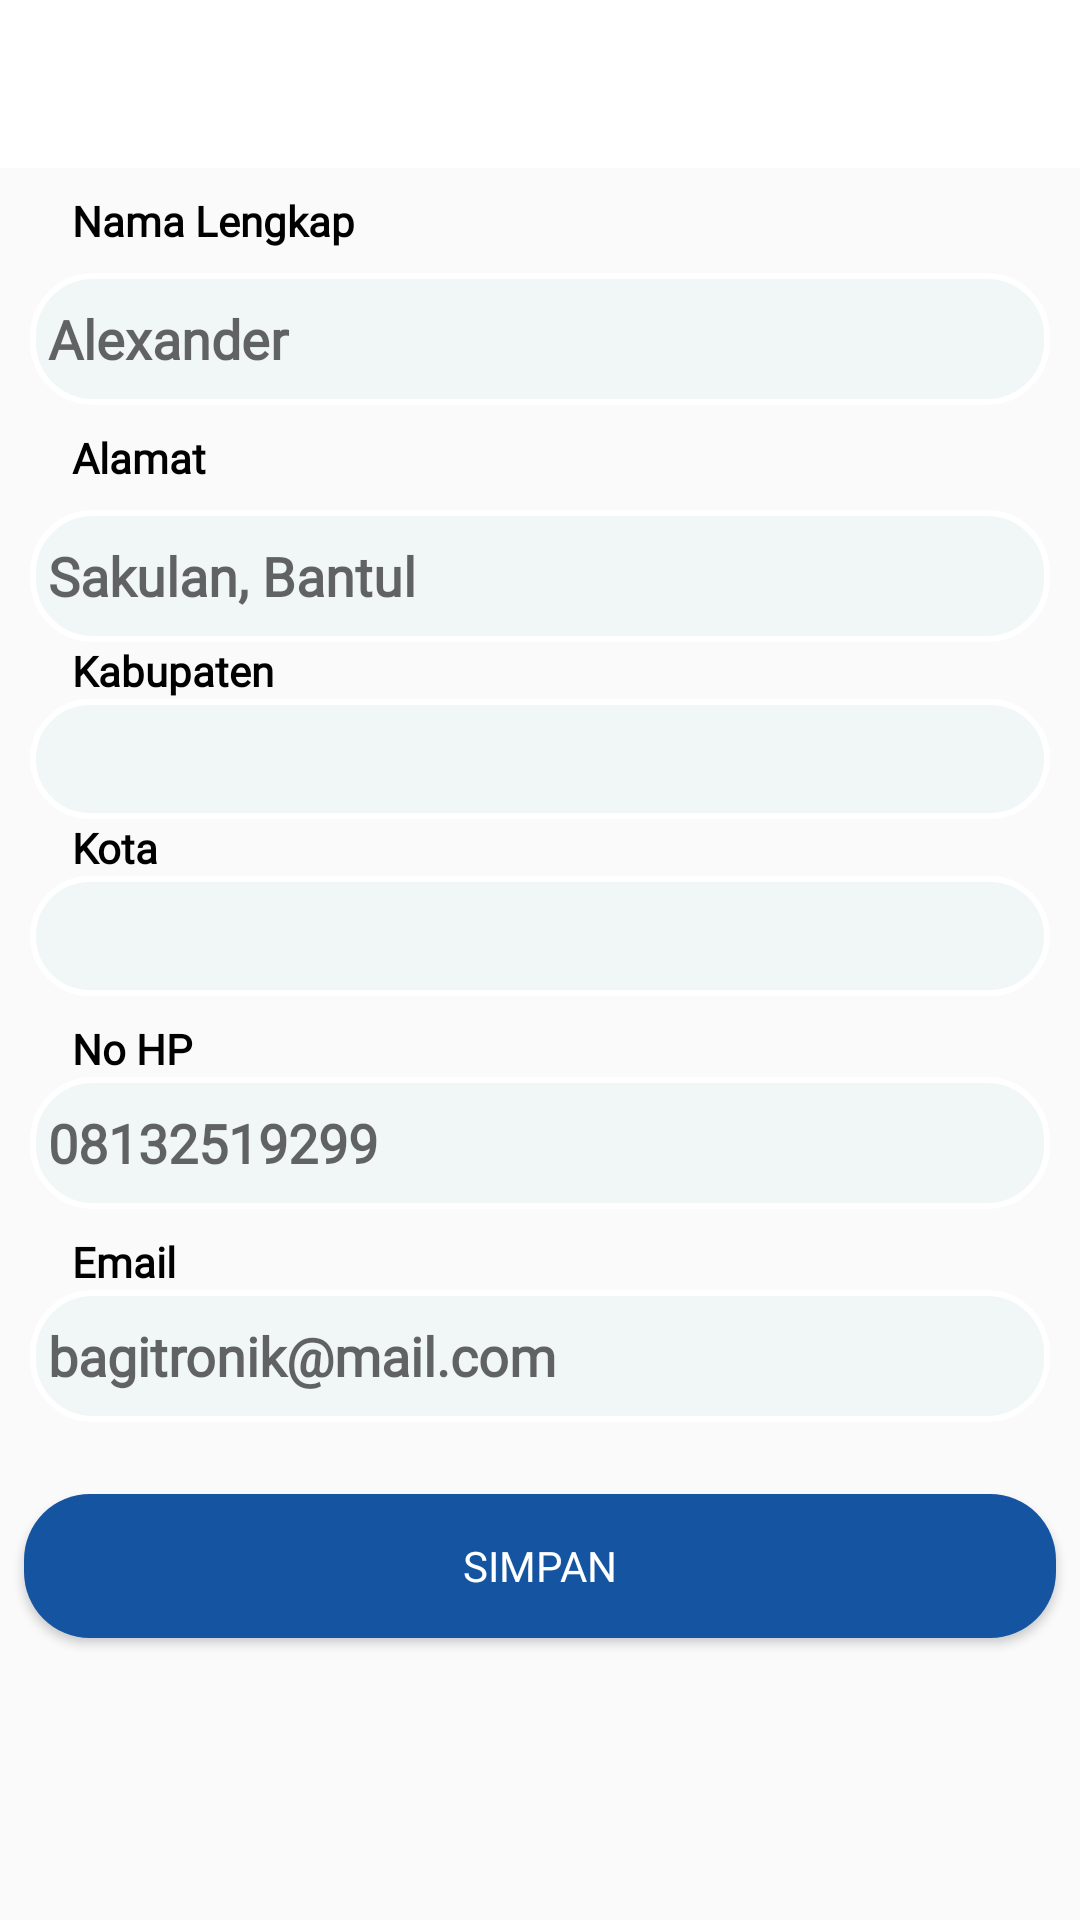

This screen was rendered from an Android layout file. Write that file and the resources it references.
<!-- AndroidManifest.xml: activity theme NoActionBar -->
<!-- res/layout/activity_edit_profile.xml -->
<?xml version="1.0" encoding="utf-8"?>
<LinearLayout xmlns:android="http://schemas.android.com/apk/res/android"
    xmlns:app="http://schemas.android.com/apk/res-auto"
    xmlns:tools="http://schemas.android.com/tools"
    android:id="@+id/rootEditProfile"
    android:layout_width="match_parent"
    android:layout_height="match_parent"
    android:orientation="vertical">

    <androidx.appcompat.widget.Toolbar
        android:id="@+id/toolbarEditUser"
        android:layout_width="match_parent"
        android:layout_height="?attr/actionBarSize"
        android:background="@color/white"
        android:minHeight="?attr/actionBarSize"
        app:popupTheme="@style/ThemeOverlay.AppCompat.Light">

    </androidx.appcompat.widget.Toolbar>

    <androidx.core.widget.NestedScrollView
        android:layout_width="match_parent"
        android:layout_height="match_parent"
        app:layout_behavior="@string/appbar_scrolling_view_behavior">


        <LinearLayout
            android:layout_width="match_parent"
            android:layout_height="match_parent"
            android:orientation="vertical">

            <TextView
                android:id="@+id/tvEditFirstName"
                android:layout_width="wrap_content"
                android:layout_height="wrap_content"
                android:layout_marginStart="24dp"
                android:layout_marginTop="8dp"
                android:fontFamily="@font/lato"
                android:text="Nama Lengkap"
                android:textColor="@color/black"
                android:textStyle="bold" />

            <EditText
                android:id="@+id/etEditName"
                android:layout_width="match_parent"
                android:layout_height="44dp"
                android:layout_marginStart="8dp"
                android:layout_marginTop="8dp"
                android:layout_marginEnd="8dp"
                android:background="@drawable/edittext_bg"
                android:fontFamily="@font/lato"
                android:hint="Alexander "
                android:inputType="textEmailAddress"
                android:maxLines="1"
                android:padding="8dp"
                android:paddingStart="12dp"
                android:paddingEnd="12dp"
                android:textColor="@color/black"
                android:textStyle="bold" />


            <TextView
                android:id="@+id/tvEditAlamat"
                android:layout_width="wrap_content"
                android:layout_height="wrap_content"
                android:layout_marginStart="24dp"
                android:layout_marginTop="8dp"
                android:fontFamily="@font/lato"
                android:text="Alamat "
                android:textColor="@color/black"
                android:textStyle="bold" />

            <EditText
                android:id="@+id/etEditUserAddress"
                android:layout_width="match_parent"
                android:layout_height="44dp"
                android:layout_marginStart="8dp"
                android:layout_marginTop="8dp"
                android:layout_marginEnd="8dp"
                android:background="@drawable/edittext_bg"
                android:fontFamily="@font/lato"
                android:hint="Sakulan, Bantul"
                android:inputType="textEmailAddress"
                android:maxLines="1"
                android:padding="8dp"
                android:paddingStart="12dp"
                android:paddingEnd="12dp"
                android:textColor="@color/black"
                android:textStyle="bold" />

            <TextView
                android:id="@+id/textView6"
                android:layout_width="wrap_content"
                android:layout_height="wrap_content"
                android:layout_marginStart="24dp"
                android:layout_marginTop="8dp"
                android:fontFamily="@font/lato"
                android:text="No KTP :"
                android:textColor="@color/black"
                android:textStyle="bold"
                android:visibility="gone" />

            <EditText
                android:id="@+id/etEditUserKtpNumber"
                android:layout_width="match_parent"
                android:layout_height="wrap_content"
                android:layout_marginStart="8dp"
                android:layout_marginEnd="8dp"
                android:background="@drawable/edittext_bg"
                android:fontFamily="@font/lato"
                android:hint="38000123012421"
                android:inputType="textEmailAddress"
                android:maxLines="1"
                android:padding="8dp"
                android:textColor="@color/black"
                android:textStyle="bold"
                android:visibility="gone" />

            <TextView
                android:id="@+id/textView7"
                android:layout_width="wrap_content"
                android:layout_height="wrap_content"
                android:layout_marginStart="24dp"
                android:fontFamily="@font/lato"
                android:text="Kabupaten "
                android:textColor="@color/black"
                android:textStyle="bold" />

            <RelativeLayout
                android:layout_width="match_parent"
                android:layout_height="wrap_content"
                android:orientation="horizontal">

                <AutoCompleteTextView
                    android:id="@+id/etEditProvince"
                    android:layout_width="match_parent"
                    android:layout_height="40dp"
                    android:padding="8dp"
                    android:textColor="@color/black"
                    android:textStyle="bold"
                    android:fontFamily="@font/lato"
                    android:layout_marginStart="8dp"
                    android:layout_marginEnd="8dp"
                    android:background="@drawable/edittext_bg" />

                <ImageView
                    android:id="@+id/selectorEditProvince"
                    android:layout_width="wrap_content"
                    android:layout_height="wrap_content"
                    android:layout_alignParentEnd="true"
                    android:layout_centerVertical="true"
                    android:layout_marginEnd="16dp"
                    android:src="@drawable/ic_arrow_drop_down_black" />

            </RelativeLayout>




            <TextView
                android:id="@+id/textView10"
                android:layout_width="wrap_content"
                android:layout_height="wrap_content"
                android:layout_marginStart="24dp"
                android:fontFamily="@font/lato"
                android:text="Kota "
                android:textColor="@color/black"
                android:textStyle="bold" />

            <RelativeLayout
                android:layout_width="match_parent"
                android:layout_height="wrap_content">

                <AutoCompleteTextView
                    android:id="@+id/etEditCity"
                    android:layout_width="match_parent"
                    android:layout_height="40dp"
                    android:padding="8dp"
                    android:textColor="@color/black"
                    android:textStyle="bold"
                    android:fontFamily="@font/lato"
                    android:layout_marginStart="8dp"
                    android:layout_marginEnd="8dp"
                    android:background="@drawable/edittext_bg" />

                <ImageView
                    android:id="@+id/selectorEditCity"
                    android:layout_width="wrap_content"
                    android:layout_height="wrap_content"
                    android:layout_alignParentEnd="true"
                    android:layout_centerVertical="true"
                    android:layout_marginEnd="16dp"
                    android:src="@drawable/ic_arrow_drop_down_black" />

            </RelativeLayout>


            <TextView
                android:id="@+id/textView8"
                android:layout_width="wrap_content"
                android:layout_height="wrap_content"
                android:layout_marginStart="24dp"
                android:layout_marginTop="8dp"
                android:fontFamily="@font/lato"
                android:text="No HP "
                android:textColor="@color/black"
                android:textStyle="bold" />

            <EditText
                android:id="@+id/etEditUserPhoneNumber"
                android:layout_width="match_parent"
                android:layout_height="44dp"
                android:layout_marginStart="8dp"
                android:layout_marginEnd="8dp"
                android:background="@drawable/edittext_bg"
                android:fontFamily="@font/lato"
                android:hint="08132519299"
                android:inputType="number"
                android:maxLines="1"
                android:padding="8dp"
                android:paddingStart="12dp"
                android:paddingEnd="12dp"
                android:textColor="@color/black"
                android:textStyle="bold" />


            <TextView
                android:id="@+id/textView9"
                android:layout_width="wrap_content"
                android:layout_height="wrap_content"
                android:layout_marginStart="24dp"
                android:layout_marginTop="8dp"
                android:fontFamily="@font/lato"
                android:text="Email "
                android:textColor="@color/black"
                android:textStyle="bold" />

            <EditText
                android:id="@+id/etEditUserEmail"
                android:layout_width="match_parent"
                android:layout_height="44dp"
                android:layout_marginStart="8dp"
                android:layout_marginEnd="8dp"
                android:background="@drawable/edittext_bg"
                android:fontFamily="@font/lato"
                android:hint="bagitronik@mail.com"
                android:maxLines="1"
                android:padding="8dp"
                android:paddingStart="12dp"
                android:paddingEnd="12dp"
                android:textColor="@color/black"
                android:textStyle="bold" />


            <Button
                android:id="@+id/btnSaveEditUser"
                android:layout_width="match_parent"
                android:layout_height="wrap_content"
                android:layout_marginStart="8dp"
                android:layout_marginTop="24dp"
                android:layout_marginEnd="8dp"
                android:layout_marginBottom="24dp"
                android:background="@drawable/button_upload_bg_blue"
                android:fontFamily="@font/lato"
                android:text="Simpan"
                android:textColor="@color/white" />
        </LinearLayout>
    </androidx.core.widget.NestedScrollView>
</LinearLayout>
<!-- resources referenced by this layout -->
<resources>
  <color name="black">#000000</color>
  <color name="white">#FFFF</color>
  <!-- drawable button_upload_bg_blue (drawable) -->
  <?xml version="1.0" encoding="utf-8"?>
  <shape
      xmlns:android="http://schemas.android.com/apk/res/android"
      android:shape="rectangle">
  
      <solid android:color="@color/colorTitle"/>
      <corners android:radius="22dp"/>
  
  
  </shape>
  <!-- drawable edittext_bg (drawable) -->
  <?xml version="1.0" encoding="utf-8"?>
  <selector xmlns:android="http://schemas.android.com/apk/res/android"
      android:exitFadeDuration="@android:integer/config_mediumAnimTime">
      <item android:state_pressed="true"
          android:drawable="@android:color/white" />
      <item android:state_selected="true"
          android:drawable="@android:color/white" />
      <item>
          <inset android:insetLeft="2dp"
              android:insetRight="2dp">
              <shape android:shape="rectangle">
                  <stroke android:width="2dp"
                      android:color="#ffff" />
                  <corners android:radius="20dp"/>
                  <solid android:color="@color/textviewr_bg" />
              </shape>
          </inset>
      </item>
  </selector>
  <style name="NoActionBar" parent="Theme.AppCompat.Light.NoActionBar">
          
          <item name="colorPrimary">@color/colorPrimary</item>
          <item name="colorPrimaryDark">@color/color_bg</item>
          <item name="colorAccent">@color/colorAccent</item>
          <item name="windowActionBar">false</item>
          <item name="windowNoTitle">true</item>
      </style>
  <color name="colorTitle">#1554A1</color>
  <color name="textviewr_bg">#F1F6F7</color>
  <color name="colorPrimary">#FFFF</color>
  <color name="color_bg">#00B4DB</color>
  <color name="colorAccent">#D81B60</color>
</resources>
